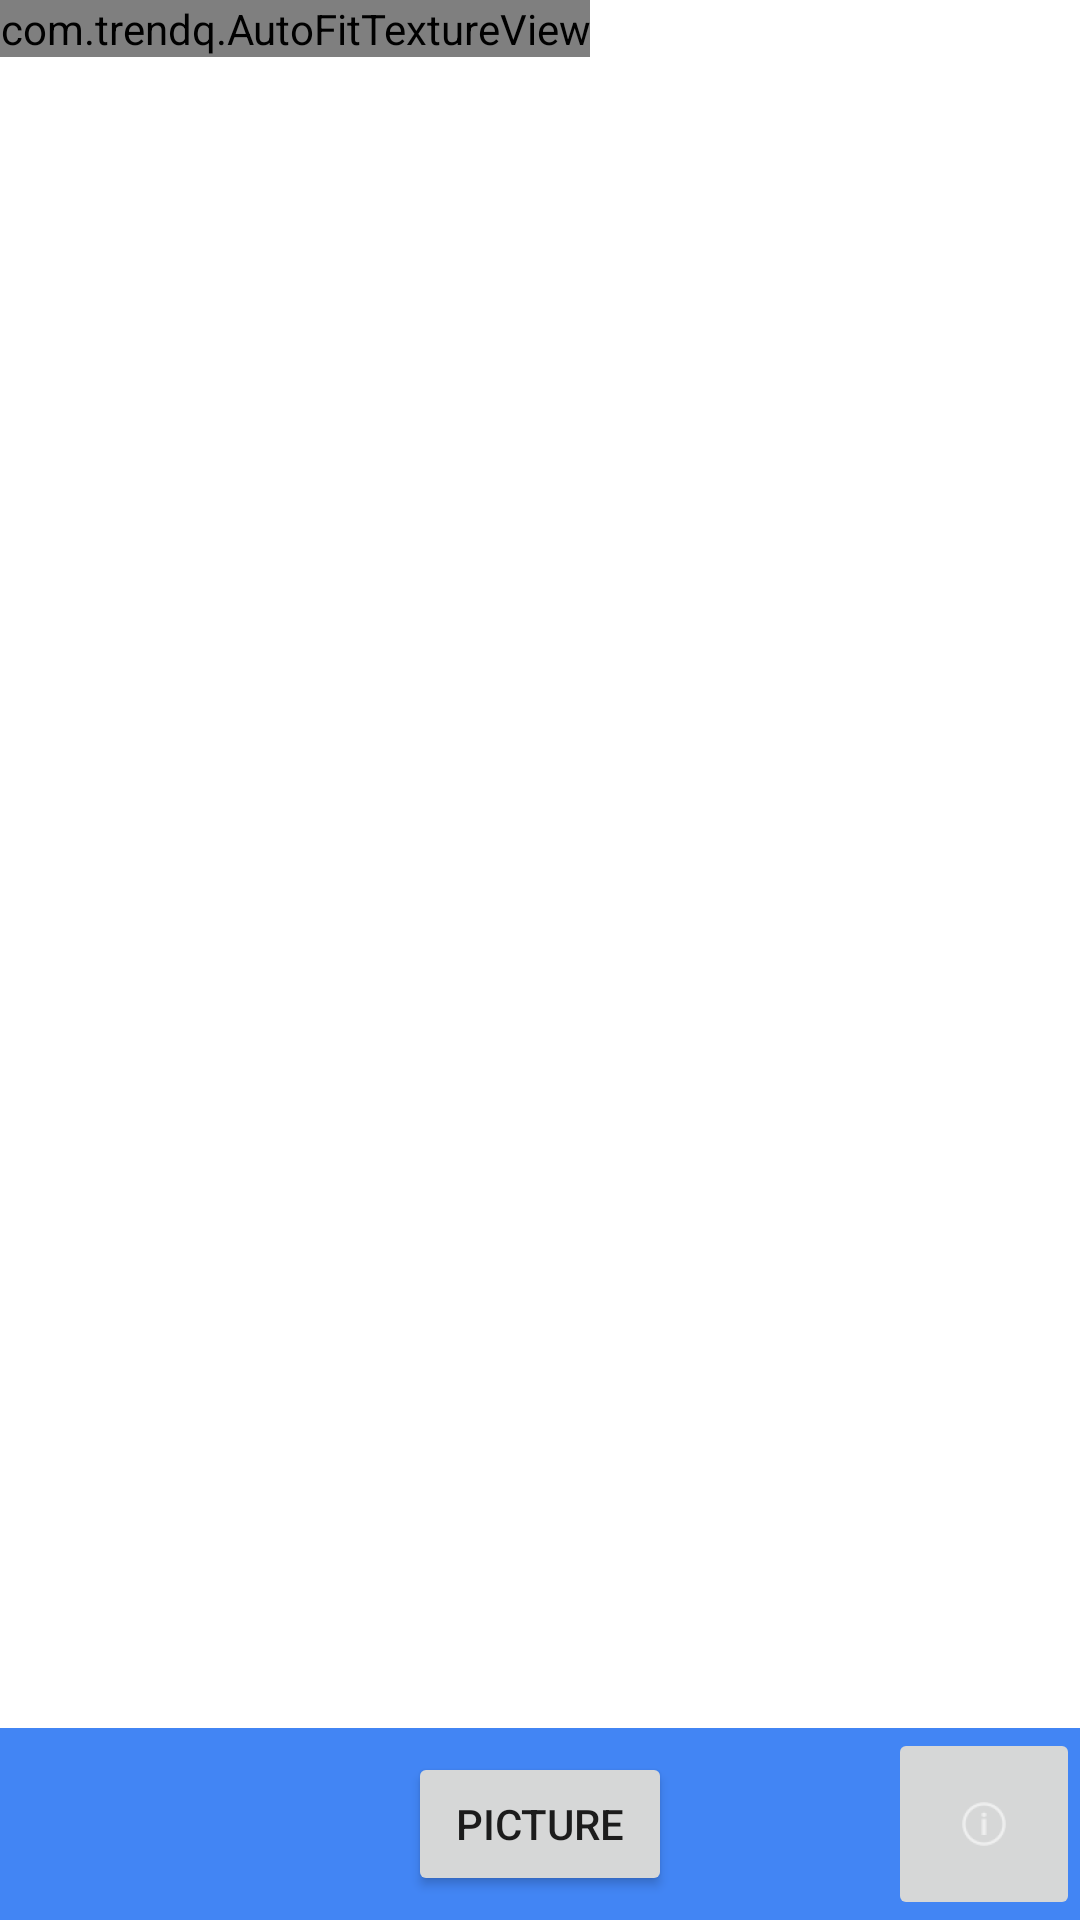

Layout XML and referenced resources for this Android screen:
<!-- AndroidManifest.xml: fallback theme Theme.MaterialComponents.DayNight.NoActionBar -->
<!-- res/layout/activity_snapshot_fragment.xml -->
<?xml version="1.0" encoding="utf-8"?>
<RelativeLayout xmlns:android="http://schemas.android.com/apk/res/android"
    android:layout_width="match_parent"
    android:layout_height="match_parent">

    <com.example.AutoFitTextureView
        android:id="@+id/texture"
        android:layout_width="wrap_content"
        android:layout_height="wrap_content"
        android:layout_alignParentLeft="true"
        android:layout_alignParentStart="true"
        android:layout_alignParentTop="true" />

    <FrameLayout
        android:layout_width="match_parent"
        android:layout_height="wrap_content"
        android:layout_alignParentBottom="true"
        android:layout_alignParentLeft="true"
        android:layout_alignParentStart="true"
        android:background="#4285f4">

        <Button
            android:id="@+id/picture"
            android:layout_width="wrap_content"
            android:layout_height="wrap_content"
            android:layout_gravity="center"
            android:text="@string/picture" />

        <ImageButton
            android:id="@+id/info"
            android:layout_width="wrap_content"
            android:layout_height="wrap_content"
            android:layout_gravity="center_vertical|right"
            android:contentDescription="@string/description_info"
            android:padding="20dp"
            android:src="@drawable/ic_action_info" />

    </FrameLayout>

</RelativeLayout>
<!-- resources referenced by this layout -->
<resources>
  <!-- drawable ic_action_info: png bitmap (drawable, 987 bytes) -->
  <string name="description_info">Info</string>
  <string name="picture">Picture</string>
</resources>
